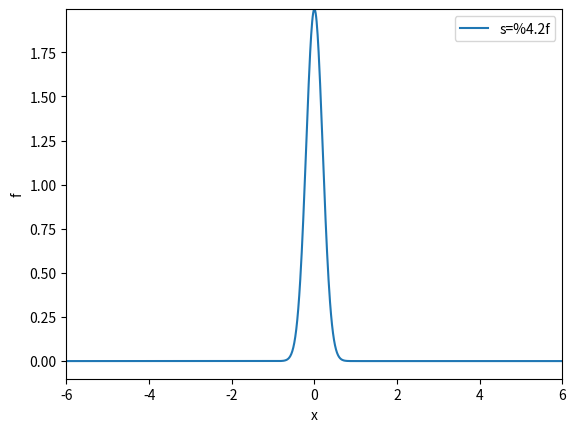

Reproduce this figure in Python.
# Basic animation in Matplotlib.
from numpy import *
import matplotlib.pyplot as plt

plt.ion()
# Make a first plot
def f(x, m, s):
    return (1.0 / (sqrt(2 * pi) * s)) * exp(-0.5 * ((x - m) / s) ** 2)


m = 0
s_min = 0.2
s_max = 2
x = linspace(m - 3 * s_max, m + 3 * s_max, 1000)
s_values = linspace(s_max, s_min, 30)
y = f(x, m, s_max)

max_f = f(m, m, s_min)

lines = plt.plot(x, y)
plt.axis([x[0], x[-1], -0.1, max_f])
plt.xlabel('x')
plt.ylabel('f')
# Show the movie, and make hardcopies of frames simulatenously
counter = 0
for s in s_values:
    y = f(x, m, s)
    lines[0].set_ydata(y)
    plt.legend(['s=%4.2f'.format(s)])
    plt.draw()
    plt.savefig('tmp_{:04d}.png'.format(counter))  # Print 4 digit integer with the value of counter starting at 0
    counter += 1 #What does the format counter do?
